Run: headless pygame with SDL's dummy video driver; simulated clock (each Clock.tick advances the game by its frame time, no real sleeping); random seed 0; keys injected as events and as key.get_pressed() state; no mouse input.
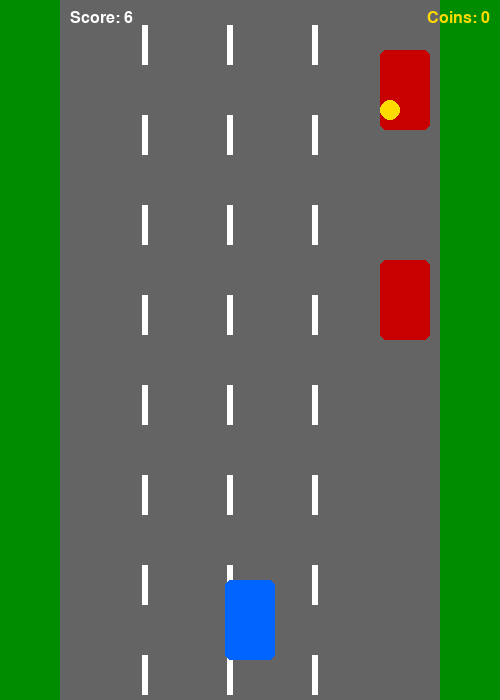
Frame 1 of 2 · flips 1–60 · no input
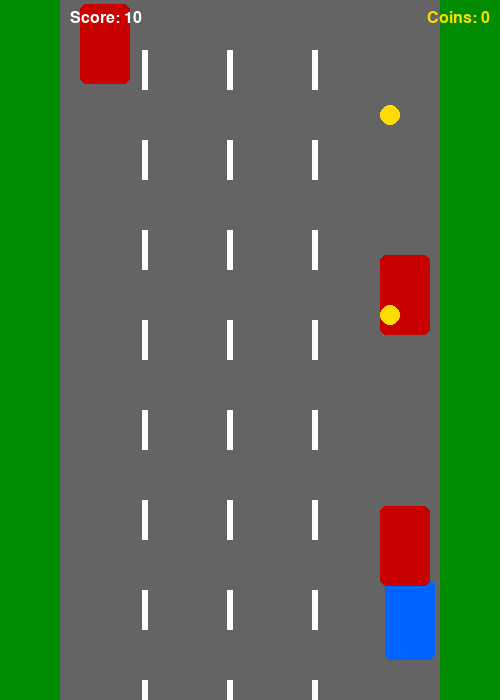
Frame 2 of 2 · flips 61–180 · tapped SPACE, RETURN · held RIGHT (→), D (game ended)

The pygame program that drew these frames:

import pygame
import random

pygame.init()

width, height = 500, 700
screen = pygame.display.set_mode((width, height))
pygame.display.set_caption("Racer")

white  = (255, 255, 255)
black  = (0, 0, 0)
red    = (200, 0, 0)
gray   = (100, 100, 100)
yellow = (255, 220, 0)
green  = (0, 140, 0)
blue   = (0, 100, 255)

clock = pygame.time.Clock()
font  = pygame.font.SysFont("Arial", 24)

player = pygame.Rect(225, 580, 50, 80)
player_speed = 5

enemies = []
for i in range(4):
    enemy = pygame.Rect(random.choice([80, 180, 280, 380]), -100 - i * 150, 50, 80)
    enemies.append(enemy)

coins = []
for i in range(3):
    coin = pygame.Rect(random.choice([80, 180, 280, 380]), -200 - i * 200, 20, 20)
    coins.append(coin)

enemy_speeds = [random.randint(3, 6) for _ in enemies]

road_y    = 0
score     = 0
collected = 0
running   = True

while running:
    clock.tick(60)

    for event in pygame.event.get():
        if event.type == pygame.QUIT:
            running = False

    keys = pygame.key.get_pressed()
    if keys[pygame.K_LEFT]  and player.x > 65:    player.x -= player_speed
    if keys[pygame.K_RIGHT] and player.x < 385:   player.x += player_speed

    for index, enemy in enumerate(enemies):
        enemy.y += enemy_speeds[index]
        if enemy.y > height:
            enemy.x = random.choice([80, 180, 280, 380])
            enemy.y = -100
            enemy_speeds[index] = random.randint(3, 6)

    for coin in coins:
        coin.y += 5
        if coin.y > height:
            coin.x = random.choice([80, 180, 280, 380])
            coin.y = -100

    for coin in coins:
        if player.colliderect(coin):
            collected += 1
            coin.x = random.choice([80, 180, 280, 380])
            coin.y = -random.randint(100, 400)

    for enemy in enemies:
        if player.colliderect(enemy):
            running = False

    score += 1

    screen.fill(black)
    pygame.draw.rect(screen, gray,  (60, 0, 380, height))
    pygame.draw.rect(screen, green, (0, 0, 60, height))
    pygame.draw.rect(screen, green, (440, 0, 60, height))

    for lane_x in [145, 230, 315]:
        line_y = road_y
        while line_y < height:
            pygame.draw.rect(screen, white, (lane_x - 3, line_y, 6, 40))
            line_y += 90
    road_y = (road_y + 5) % 90

    pygame.draw.rect(screen, blue, player, border_radius=6)

    for enemy in enemies:
        pygame.draw.rect(screen, red, enemy, border_radius=6)

    for coin in coins:
        pygame.draw.circle(screen, yellow, coin.center, 10)

    screen.blit(font.render(f"Score: {score // 10}", True, white), (70, 10))
    coin_text = font.render(f"Coins: {collected}", True, yellow)
    screen.blit(coin_text, (width - coin_text.get_width() - 10, 10))

    pygame.display.flip()

pygame.quit()
